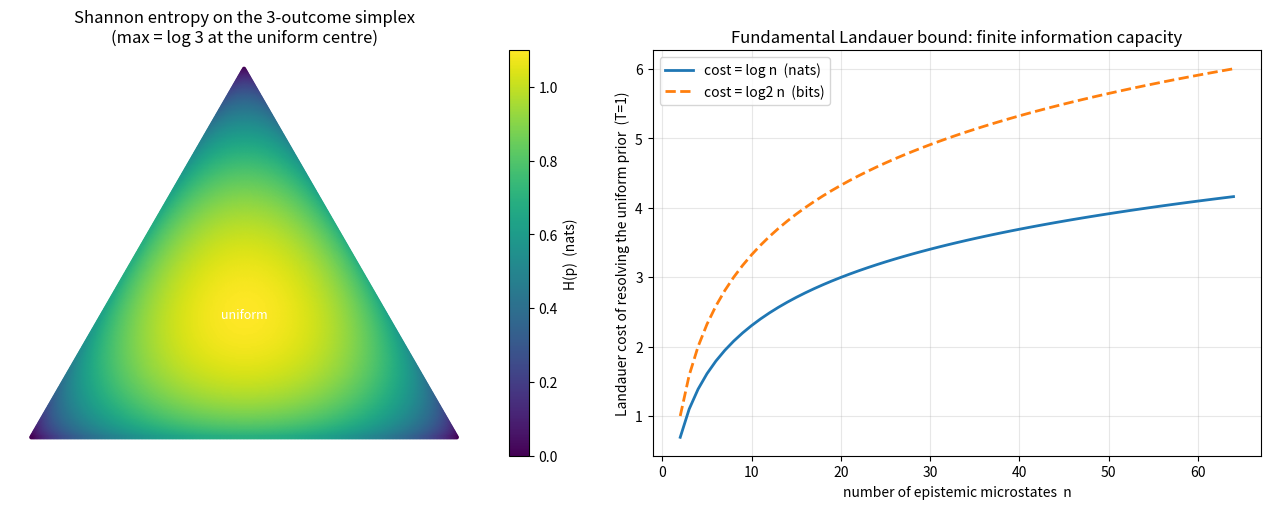

The matplotlib source for this figure:
"""Visualization: entropy on the 3-outcome simplex and the Landauer bound.

Generates two panels:
  (left)  H(p) over the 2-simplex (p1,p2,p3>=0, sum=1), peaking log 3 at the
          uniform centre -- the maximum-entropy theorem made visible.
  (right) Landauer cost T*log n vs n at T=1, in nats and bits, showing the
          finite information capacity of an n-state world.
Saves tps_visualization.png. Requires matplotlib + numpy.
"""
from __future__ import annotations
import math
import numpy as np
import matplotlib.pyplot as plt

def neg_mul_log(x: float) -> float:
    return 0.0 if x <= 0.0 else -x * math.log(x)

def entropy(p) -> float:
    return sum(neg_mul_log(px) for px in p)

fig, (ax1, ax2) = plt.subplots(1, 2, figsize=(13, 5))

# --- left: entropy over the 2-simplex (barycentric) ---
N = 300
xs, ys, Hs = [], [], []
for i in range(N + 1):
    for j in range(N + 1 - i):
        p1 = i / N
        p2 = j / N
        p3 = 1.0 - p1 - p2
        if p3 < -1e-9:
            continue
        # project barycentric -> 2D
        x = p2 + 0.5 * p3
        y = (math.sqrt(3) / 2.0) * p3
        xs.append(x); ys.append(y); Hs.append(entropy([p1, p2, max(p3, 0.0)]))
sc = ax1.scatter(xs, ys, c=Hs, s=4, cmap="viridis")
ax1.set_title("Shannon entropy on the 3-outcome simplex\n(max = log 3 at the uniform centre)")
ax1.set_aspect("equal"); ax1.axis("off")
fig.colorbar(sc, ax=ax1, label="H(p)  (nats)")
ax1.text(0.5, math.sqrt(3)/6, "uniform", ha="center", va="center", color="white", fontsize=9)

# --- right: Landauer capacity ---
ns = np.arange(2, 65)
ax2.plot(ns, np.log(ns), label="cost = log n  (nats)", lw=2)
ax2.plot(ns, np.log2(ns), label="cost = log2 n  (bits)", lw=2, ls="--")
ax2.set_xlabel("number of epistemic microstates  n")
ax2.set_ylabel("Landauer cost of resolving the uniform prior  (T=1)")
ax2.set_title("Fundamental Landauer bound: finite information capacity")
ax2.legend(); ax2.grid(alpha=0.3)

plt.tight_layout()
plt.savefig("tps_visualization.png", dpi=130)
print("wrote tps_visualization.png")
